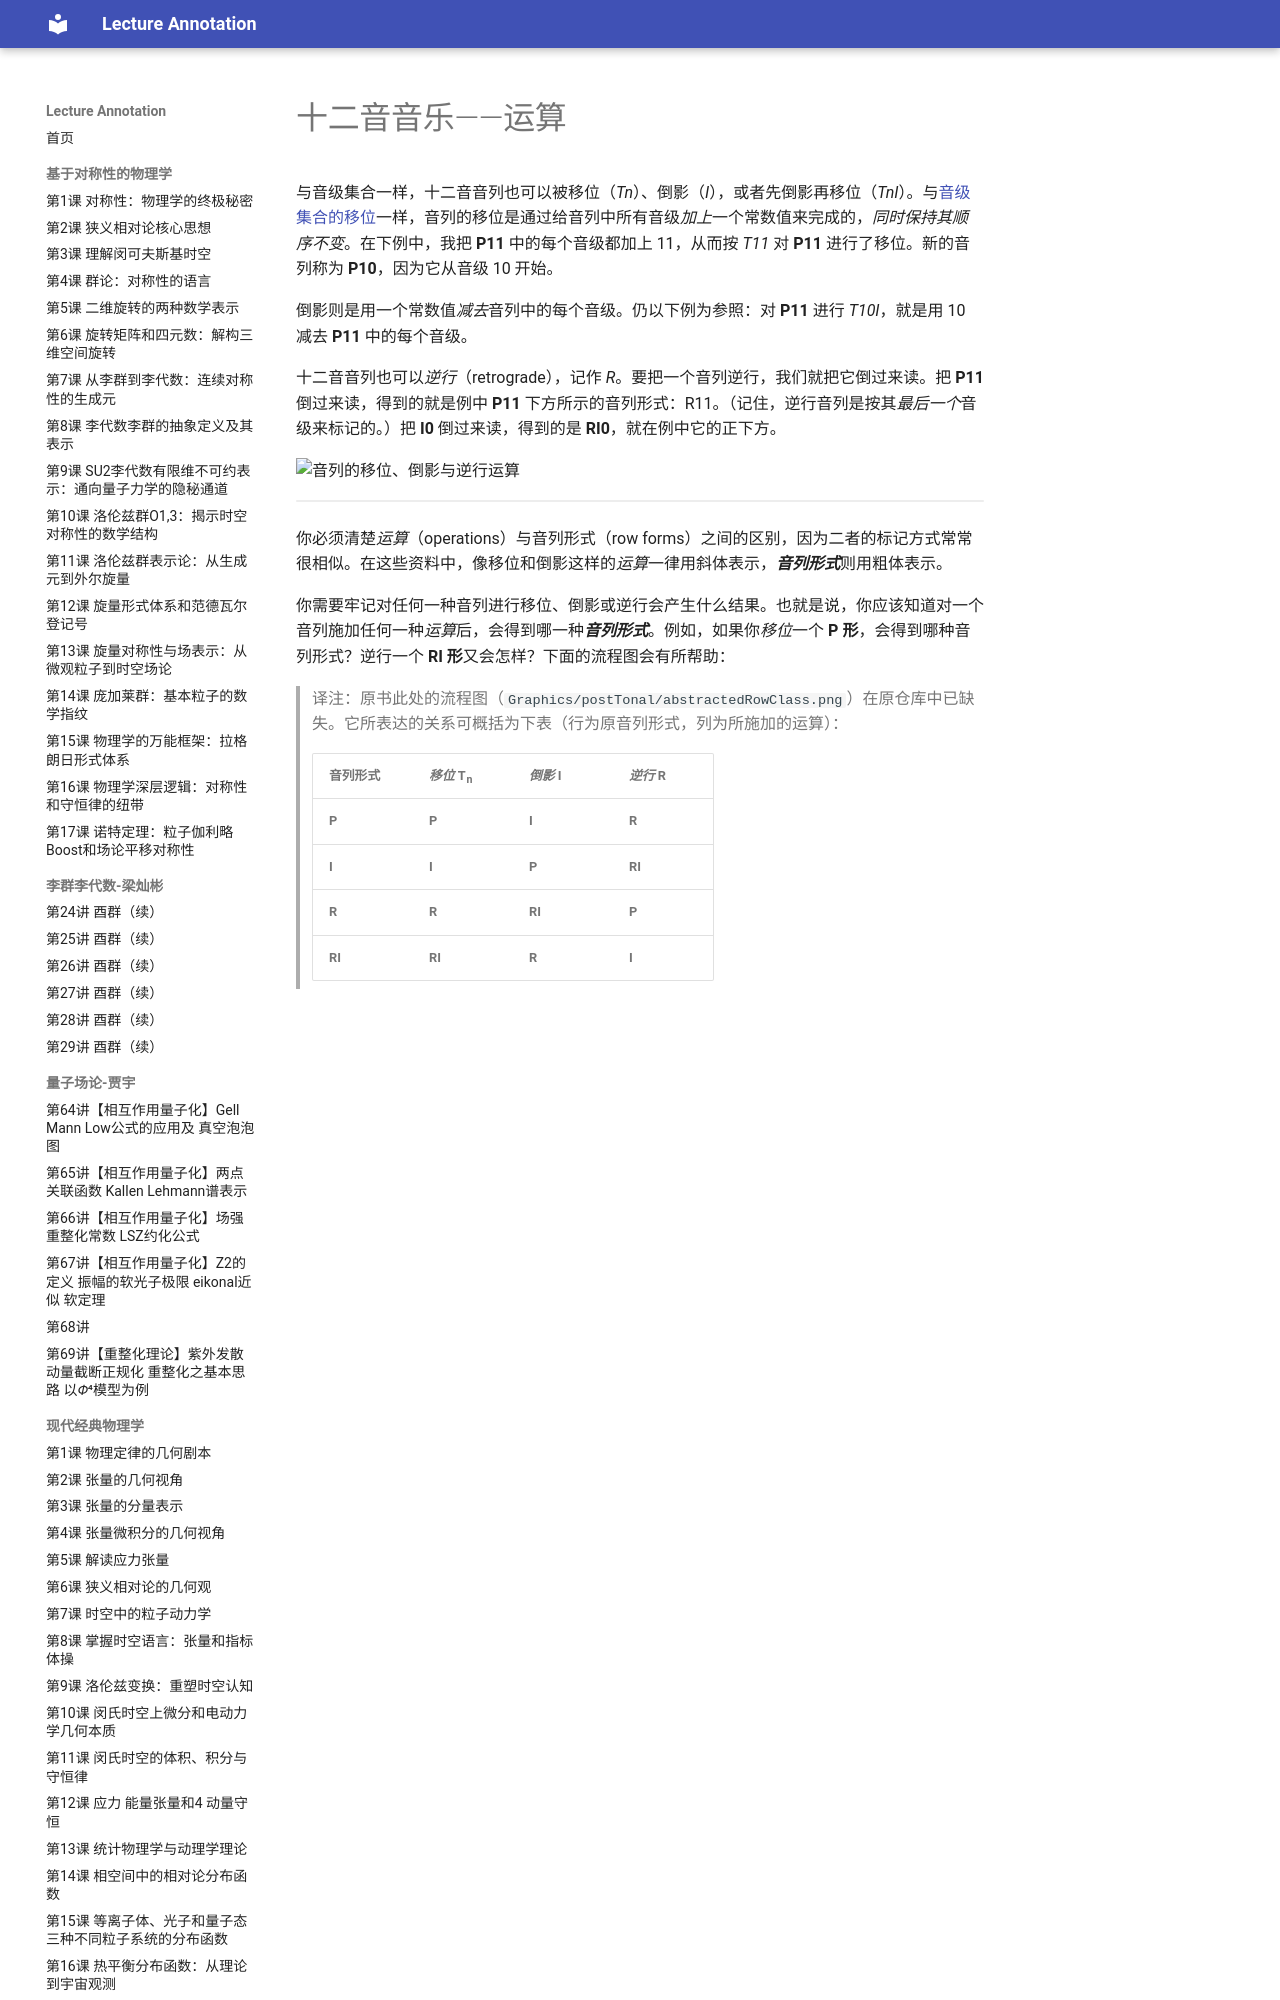

repository: k-l-lambda/lecture-annotation · page: ebooks/omt/twelveToneOperations/index.html · generator: mkdocs

# 十二音音乐——运算

与音级集合一样，十二音音列也可以被移位（*Tn*）、倒影（*I*），或者先倒影再移位（*TnI*）。与[音级集合的移位](transposition.md)一样，音列的移位是通过给音列中所有音级*加上*一个常数值来完成的，*同时保持其顺序不变*。在下例中，我把 **P11** 中的每个音级都加上 11，从而按 *T11* 对 **P11** 进行了移位。新的音列称为 **P10**，因为它从音级 10 开始。

倒影则是用一个常数值*减去*音列中的每个音级。仍以下例为参照：对 **P11** 进行 *T10I*，就是用 10 减去 **P11** 中的每个音级。

十二音音列也可以*逆行*（retrograde），记作 *R*。要把一个音列逆行，我们就把它倒过来读。把 **P11** 倒过来读，得到的就是例中 **P11** 下方所示的音列形式：R11。（记住，逆行音列是按其*最后一个*音级来标记的。）把 **I0** 倒过来读，得到的是 **RI0**，就在例中它的正下方。

![音列的移位、倒影与逆行运算](assets/postTonal/operations.png)

<!-- lilylet-begin: assets/postTonal/operations.png -->
```lyl.play
\omit Score.TimeSignature \omit Score.BarLine \key c \major \clef "treble" b'4^\markup "P₁₁" g fs bf a gs d' c ef cs f e | %1
```
<!-- lilylet-end -->

你必须清楚*运算*（operations）与音列形式（row forms）之间的区别，因为二者的标记方式常常很相似。在这些资料中，像移位和倒影这样的*运算*一律用斜体表示，***音列形式***则用粗体表示。

你需要牢记对任何一种音列进行移位、倒影或逆行会产生什么结果。也就是说，你应该知道对一个音列施加任何一种*运算*后，会得到哪一种***音列形式***。例如，如果你*移位*一个 **P 形**，会得到哪种音列形式？逆行一个 **RI 形**又会怎样？下面的流程图会有所帮助：
